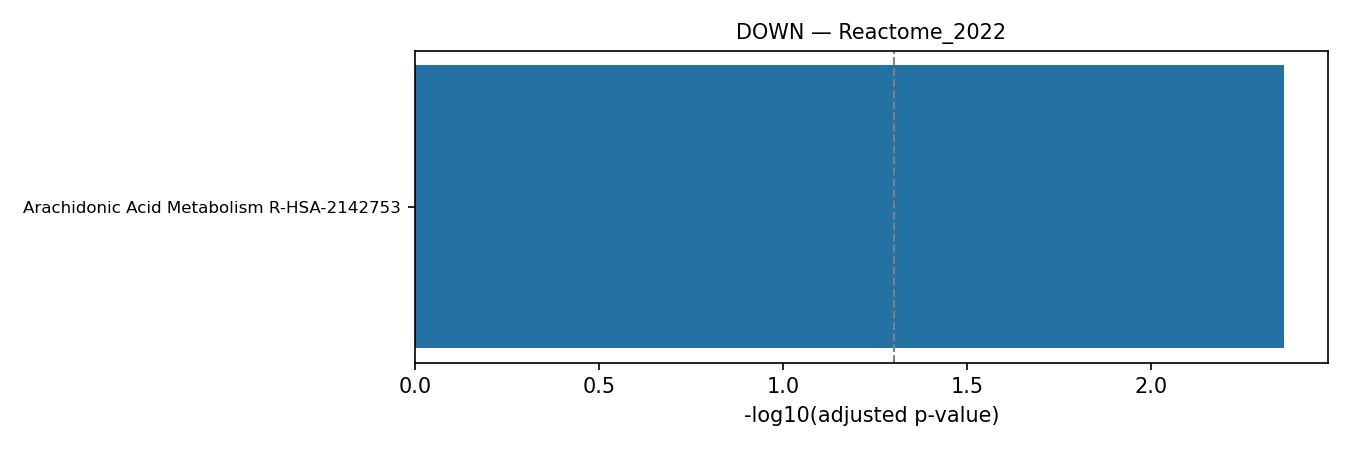

Source data for this figure (header and first rows):
rank, term, pvalue, zscore, combined_score, genes, adj_pvalue, old_pvalue, old_adj_pvalue, n_overlap
1, Arachidonic Acid Metabolism R-HSA-214275…, 6.781833754178857e-05, 44.46, 426.7, GPX2;CYP4F11;PTGDS, 0.00434, 0, 0, 3
2, Fatty Acid Metabolism R-HSA-8978868, 0.001597, 14.56, 93.77, GPX2;CYP4F11;PTGDS, 0.0511, 0, 0, 3
3, Antimicrobial Peptides R-HSA-6803157, 0.006393, 18.29, 92.39, REG3A;DEFA5, 0.08562, 0, 0, 2
4, Synthesis Of 15-Eicosatetraenoic Acid De…, 0.008074, 153.6, 740.2, GPX2, 0.08562, 0, 0, 1
5, Synthesis Of 12-Eicosatetraenoic Acid De…, 0.009413, 128, 597.2, GPX2, 0.08562, 0, 0, 1
6, Alpha-defensins R-HSA-1462054, 0.01075, 109.7, 497.3, DEFA5, 0.08562, 0, 0, 1
7, Synthesis Of 5-Eicosatetraenoic Acids R-…, 0.01209, 95.99, 423.8, GPX2, 0.08562, 0, 0, 1
8, Metallothioneins Bind Metals R-HSA-56612…, 0.01475, 76.78, 323.7, MT1H, 0.08562, 0, 0, 1
9, Metabolism Of Lipids R-HSA-556833, 0.01598, 4.597, 19.02, GPX2;TMEM86B;CYP4F11;PTGDS, 0.08562, 0, 0, 4
10, Miscellaneous Substrates R-HSA-211958, 0.01608, 69.8, 288.3, CYP4F11, 0.08562, 0, 0, 1
11, Eicosanoids R-HSA-211979, 0.01608, 69.8, 288.3, CYP4F11, 0.08562, 0, 0, 1
12, Transcriptional Regulation Of Testis Dif…, 0.01741, 63.98, 259.1, PTGDS, 0.08562, 0, 0, 1
13, Response To Metal Ions R-HSA-5660526, 0.01874, 59.05, 234.9, MT1H, 0.08562, 0, 0, 1
14, Fatty Acids R-HSA-211935, 0.02007, 54.83, 214.3, CYP4F11, 0.08562, 0, 0, 1
15, Synthesis Of Prostaglandins (PG) And Thr…, 0.02007, 54.83, 214.3, PTGDS, 0.08562, 0, 0, 1
16, Synthesis Of Leukotrienes (LT) And Eoxin…, 0.02798, 38.37, 137.2, CYP4F11, 0.1119, 0, 0, 1
17, Acyl Chain Remodelling Of PC R-HSA-14827…, 0.03584, 29.51, 98.22, TMEM86B, 0.1349, 0, 0, 1
18, Detoxification Of Reactive Oxygen Specie…, 0.04493, 23.24, 72.11, GPX2, 0.1597, 0, 0, 1
19, Defensins R-HSA-1461973, 0.05649, 18.25, 52.45, DEFA5, 0.1903, 0, 0, 1
20, Complex I Biogenesis R-HSA-6799198, 0.06666, 15.33, 41.5, NDUFA13, 0.2108, 0, 0, 1
21, Deposition Of New CENPA-containing Nucle…, 0.06918, 14.73, 39.36, CENPM, 0.2108, 0, 0, 1
22, rRNA Modification In Nucleus And Cytosol…, 0.07797, 12.98, 33.12, EMG1, 0.2268, 0, 0, 1
23, Cytochrome P450 - Arranged By Substrate …, 0.08419, 11.96, 29.61, CYP4F11, 0.2343, 0, 0, 1
24, TP53 Regulates Metabolic Genes R-HSA-562…, 0.1038, 9.564, 21.66, GPX2, 0.2769, 0, 0, 1
25, Respiratory Electron Transport R-HSA-611…, 0.1147, 8.593, 18.61, NDUFA13, 0.2803, 0, 0, 1
26, Unattached Kinetochores Signal Amplifica…, 0.1183, 8.311, 17.74, CENPM, 0.2803, 0, 0, 1
27, EML4 And NUDC In Mitotic Spindle Formati…, 0.1231, 7.964, 16.68, CENPM, 0.2803, 0, 0, 1
28, Phase I - Functionalization Of Compounds…, 0.1314, 7.42, 15.06, CYP4F11, 0.2803, 0, 0, 1
29, Resolution Of Sister Chromatid Cohesion …, 0.1337, 7.278, 14.64, CENPM, 0.2803, 0, 0, 1
30, Metabolism R-HSA-1430728, 0.1363, 1.994, 3.972, GPX2;NDUFA13;TMEM86B;CYP4F11;PTGDS, 0.2803, 0, 0, 5
31, Mitotic Spindle Checkpoint R-HSA-69618, 0.1384, 7.009, 13.86, CENPM, 0.2803, 0, 0, 1
32, Respiratory Electron Transport, ATP Synt…, 0.1408, 6.882, 13.49, NDUFA13, 0.2803, 0, 0, 1
33, Chromosome Maintenance R-HSA-73886, 0.1478, 6.527, 12.48, CENPM, 0.2803, 0, 0, 1
34, RHO GTPases Activate Formins R-HSA-56632…, 0.1489, 6.472, 12.32, CENPM, 0.2803, 0, 0, 1
35, Glycerophospholipid Biosynthesis R-HSA-1…, 0.1581, 6.058, 11.17, TMEM86B, 0.2891, 0, 0, 1
36, Citric Acid (TCA) Cycle And Respiratory …, 0.1984, 4.703, 7.609, NDUFA13, 0.3526, 0, 0, 1
37, Separation Of Sister Chromatids R-HSA-24…, 0.206, 4.507, 7.121, CENPM, 0.3532, 0, 0, 1
38, Major Pathway Of rRNA Processing In Nucl…, 0.2156, 4.277, 6.562, EMG1, 0.3532, 0, 0, 1
39, Cellular Response To Chemical Stress R-H…, 0.2188, 4.206, 6.39, GPX2, 0.3532, 0, 0, 1
40, Mitotic Prometaphase R-HSA-68877, 0.2231, 4.114, 6.172, CENPM, 0.3532, 0, 0, 1
41, rRNA Processing In Nucleus And Cytosol R…, 0.2263, 4.048, 6.015, EMG1, 0.3532, 0, 0, 1
42, rRNA Processing R-HSA-72312, 0.2368, 3.841, 5.534, EMG1, 0.3608, 0, 0, 1
43, Phospholipid Metabolism R-HSA-1483257, 0.2461, 3.673, 5.15, TMEM86B, 0.3662, 0, 0, 1
44, Biological Oxidations R-HSA-211859, 0.2563, 3.502, 4.767, CYP4F11, 0.3695, 0, 0, 1
45, Cellular Responses To Stimuli R-HSA-8953…, 0.2618, 2.097, 2.81, GPX2;MT1H, 0.3695, 0, 0, 2
46, Mitotic Anaphase R-HSA-68882, 0.2704, 3.287, 4.299, CENPM, 0.3695, 0, 0, 1
47, Mitotic Metaphase And Anaphase R-HSA-255…, 0.2714, 3.273, 4.268, CENPM, 0.3695, 0, 0, 1
48, RHO GTPase Effectors R-HSA-195258, 0.3064, 2.828, 3.345, CENPM, 0.4027, 0, 0, 1
49, Cell Cycle Checkpoints R-HSA-69620, 0.3083, 2.807, 3.303, CENPM, 0.4027, 0, 0, 1
50, Transcriptional Regulation By TP53 R-HSA…, 0.3828, 2.138, 2.053, GPX2, 0.4899, 0, 0, 1
51, M Phase R-HSA-68886, 0.4045, 1.988, 1.8, CENPM, 0.5058, 0, 0, 1
52, Innate Immune System R-HSA-168249, 0.4109, 1.467, 1.304, REG3A;DEFA5, 0.5058, 0, 0, 2
53, Cell Cycle, Mitotic R-HSA-69278, 0.5113, 1.433, 0.9615, CENPM, 0.6174, 0, 0, 1
54, Signaling By Rho GTPases R-HSA-194315, 0.587, 1.156, 0.616, CENPM, 0.6731, 0, 0, 1
55, Cell Cycle R-HSA-1640170, 0.5927, 1.138, 0.5952, CENPM, 0.6731, 0, 0, 1
56, Signaling By Rho GTPases, Miro GTPases A…, 0.5961, 1.127, 0.5831, CENPM, 0.6731, 0, 0, 1
57, Metabolism Of RNA R-HSA-8953854, 0.5995, 1.117, 0.5714, EMG1, 0.6731, 0, 0, 1
58, Cellular Responses To Stress R-HSA-22627…, 0.6297, 1.027, 0.475, GPX2, 0.6948, 0, 0, 1
59, Immune System R-HSA-168256, 0.7529, 0.7432, 0.211, REG3A;DEFA5, 0.8167, 0, 0, 2
60, Developmental Biology R-HSA-1266738, 0.7746, 0.6781, 0.1732, PTGDS, 0.8262, 0, 0, 1
... 4 more rows
